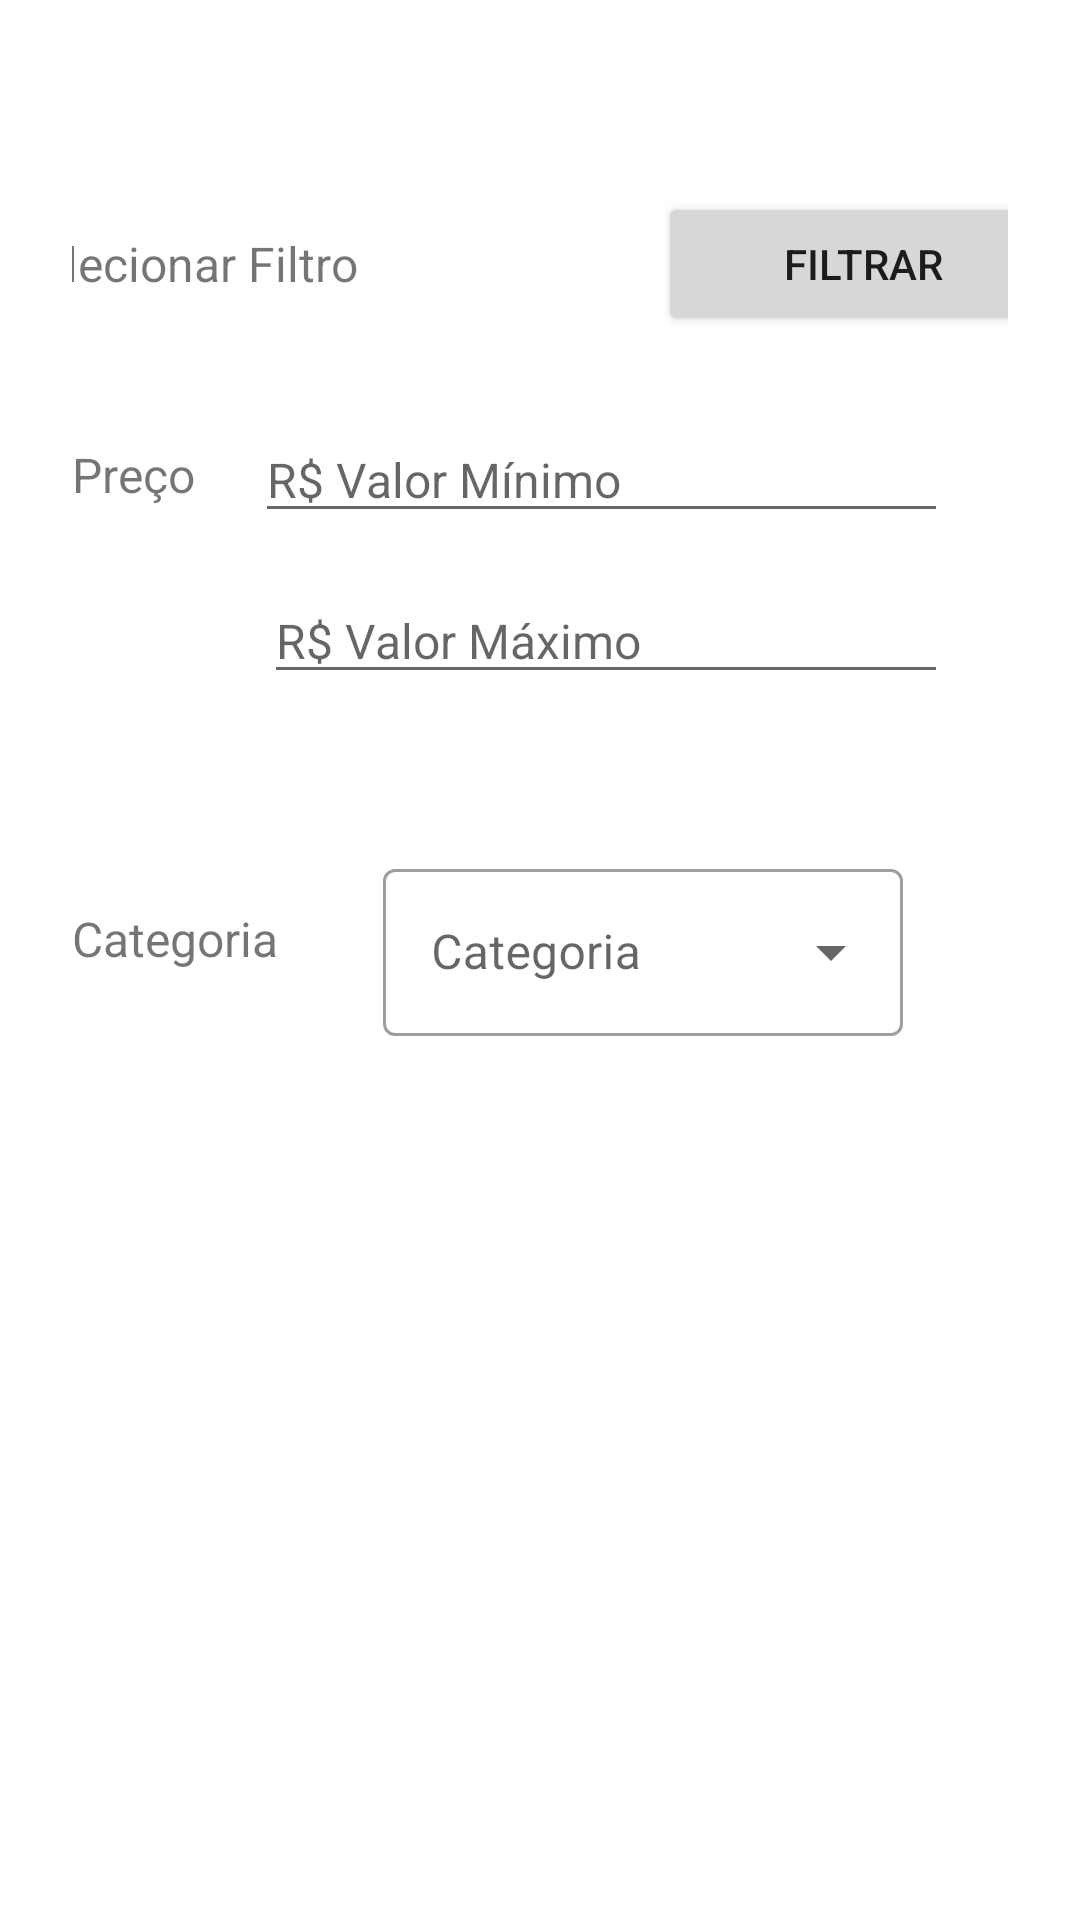

Layout XML and referenced resources for this Android screen:
<!-- AndroidManifest.xml: application theme Theme.SocialPromoApp -->
<!-- res/layout/fragment_filtro.xml -->
<?xml version="1.0" encoding="utf-8"?>
<LinearLayout xmlns:android="http://schemas.android.com/apk/res/android"
    xmlns:app="http://schemas.android.com/apk/res-auto"
    xmlns:tools="http://schemas.android.com/tools"
    android:layout_width="match_parent"
    android:layout_height="match_parent"
    android:orientation="vertical"
    android:padding="24dp"
    tools:context=".ui.filtrar.FiltrarFragment">

    <LinearLayout
        android:layout_width="match_parent"
        android:layout_height="match_parent"
        android:orientation="vertical"
        android:layout_gravity="center"
        android:layout_marginTop="25dp">

        <LinearLayout
            android:layout_width="match_parent"
            android:layout_height="wrap_content"
            android:layout_marginTop="15dp"
            android:gravity="center"
            android:orientation="horizontal">

            <TextView
                android:layout_width="wrap_content"
                android:layout_height="wrap_content"
                android:text="Selecionar Filtro"
                android:layout_marginHorizontal="50dp"
                android:textSize="16sp"/>

            <Button
                android:id="@+id/btFiltrar"
                android:layout_width="137dp"
                android:layout_height="wrap_content"
                android:layout_marginHorizontal="50dp"
                android:text="Filtrar" />


        </LinearLayout>

        <com.google.android.material.textfield.TextInputLayout
            android:layout_width="match_parent"
            style="@style/Widget.MaterialComponents.TextInputLayout.OutlinedBox"
            android:layout_height="wrap_content"
            android:layout_marginTop="12dp"/>

        <LinearLayout
            android:layout_width="match_parent"
            android:layout_height="wrap_content"
            android:layout_marginTop="15dp"
            android:gravity="center"
            android:orientation="horizontal">

            <TextView
                android:layout_width="wrap_content"
                android:layout_height="wrap_content"
                android:text="Preço"
                android:textSize="16sp"/>

            <com.google.android.material.textfield.TextInputEditText
                android:id="@+id/idFiltroValorMinimo"
                android:layout_width="match_parent"
                android:layout_height="wrap_content"
                android:layout_marginHorizontal="20dp"
                android:hint="R$ Valor Mínimo"
                android:inputType="textEmailAddress"
                android:textSize="16sp" />



        </LinearLayout>




        <LinearLayout
            android:layout_width="match_parent"
            android:layout_height="wrap_content"
            android:layout_marginTop="15dp"
            android:gravity="center"
            android:orientation="horizontal">

            <TextView
                android:layout_width="wrap_content"
                android:layout_height="wrap_content"
                android:text="           "
                android:textSize="16sp"/>

            <com.google.android.material.textfield.TextInputEditText
                android:id="@+id/idFiltroValorMaximo"
                android:layout_width="match_parent"
                android:layout_height="wrap_content"
                android:layout_marginHorizontal="20dp"
                android:hint="R$ Valor Máximo"
                android:inputType="textEmailAddress"
                android:textSize="16sp" />



        </LinearLayout>


        <com.google.android.material.textfield.TextInputLayout
            android:layout_width="match_parent"
            style="@style/Widget.MaterialComponents.TextInputLayout.OutlinedBox"
            android:layout_height="wrap_content"
            android:layout_marginTop="20dp"/>

        <LinearLayout
            android:layout_width="match_parent"
            android:layout_height="wrap_content"
            android:layout_marginTop="15dp"
            android:gravity="center"
            android:orientation="horizontal">

            <TextView
                android:layout_width="wrap_content"
                android:layout_height="wrap_content"
                android:text="Categoria"
                android:textSize="16sp"/>

            <com.google.android.material.textfield.TextInputLayout

                style="@style/Widget.MaterialComponents.TextInputLayout.OutlinedBox.ExposedDropdownMenu"
                android:layout_width="match_parent"
                android:layout_height="wrap_content"
                android:hint="Categoria"
                android:orientation="horizontal"
                android:layout_marginTop="12dp">

                <AutoCompleteTextView
                    android:id="@+id/categoriasFiltragem"
                    android:layout_width="match_parent"
                    android:layout_height="wrap_content"
                    android:layout_marginHorizontal="35dp"
                    android:layout_marginVertical="20dp"
                    android:inputType="none"/>

            </com.google.android.material.textfield.TextInputLayout>

        </LinearLayout>




    </LinearLayout>

</LinearLayout>
<!-- resources referenced by this layout -->
<resources>
  <style name="Theme.SocialPromoApp" parent="Theme.MaterialComponents.DayNight.DarkActionBar">
          
          <item name="colorPrimary">@color/purple_500</item>
          <item name="colorPrimaryVariant">@color/purple_700</item>
          <item name="colorOnPrimary">@color/white</item>
          
          <item name="colorSecondary">@color/teal_200</item>
          <item name="colorSecondaryVariant">@color/teal_700</item>
          <item name="colorOnSecondary">@color/black</item>
          
          <item name="android:statusBarColor" tools:targetApi="l">?attr/colorPrimaryVariant</item>
          
      </style>
  <color name="purple_500">#FF6200EE</color>
  <color name="purple_700">#FF3700B3</color>
  <color name="white">#FFFFFFFF</color>
  <color name="teal_200">#FF03DAC5</color>
  <color name="teal_700">#FF018786</color>
  <color name="black">#FF000000</color>
</resources>
